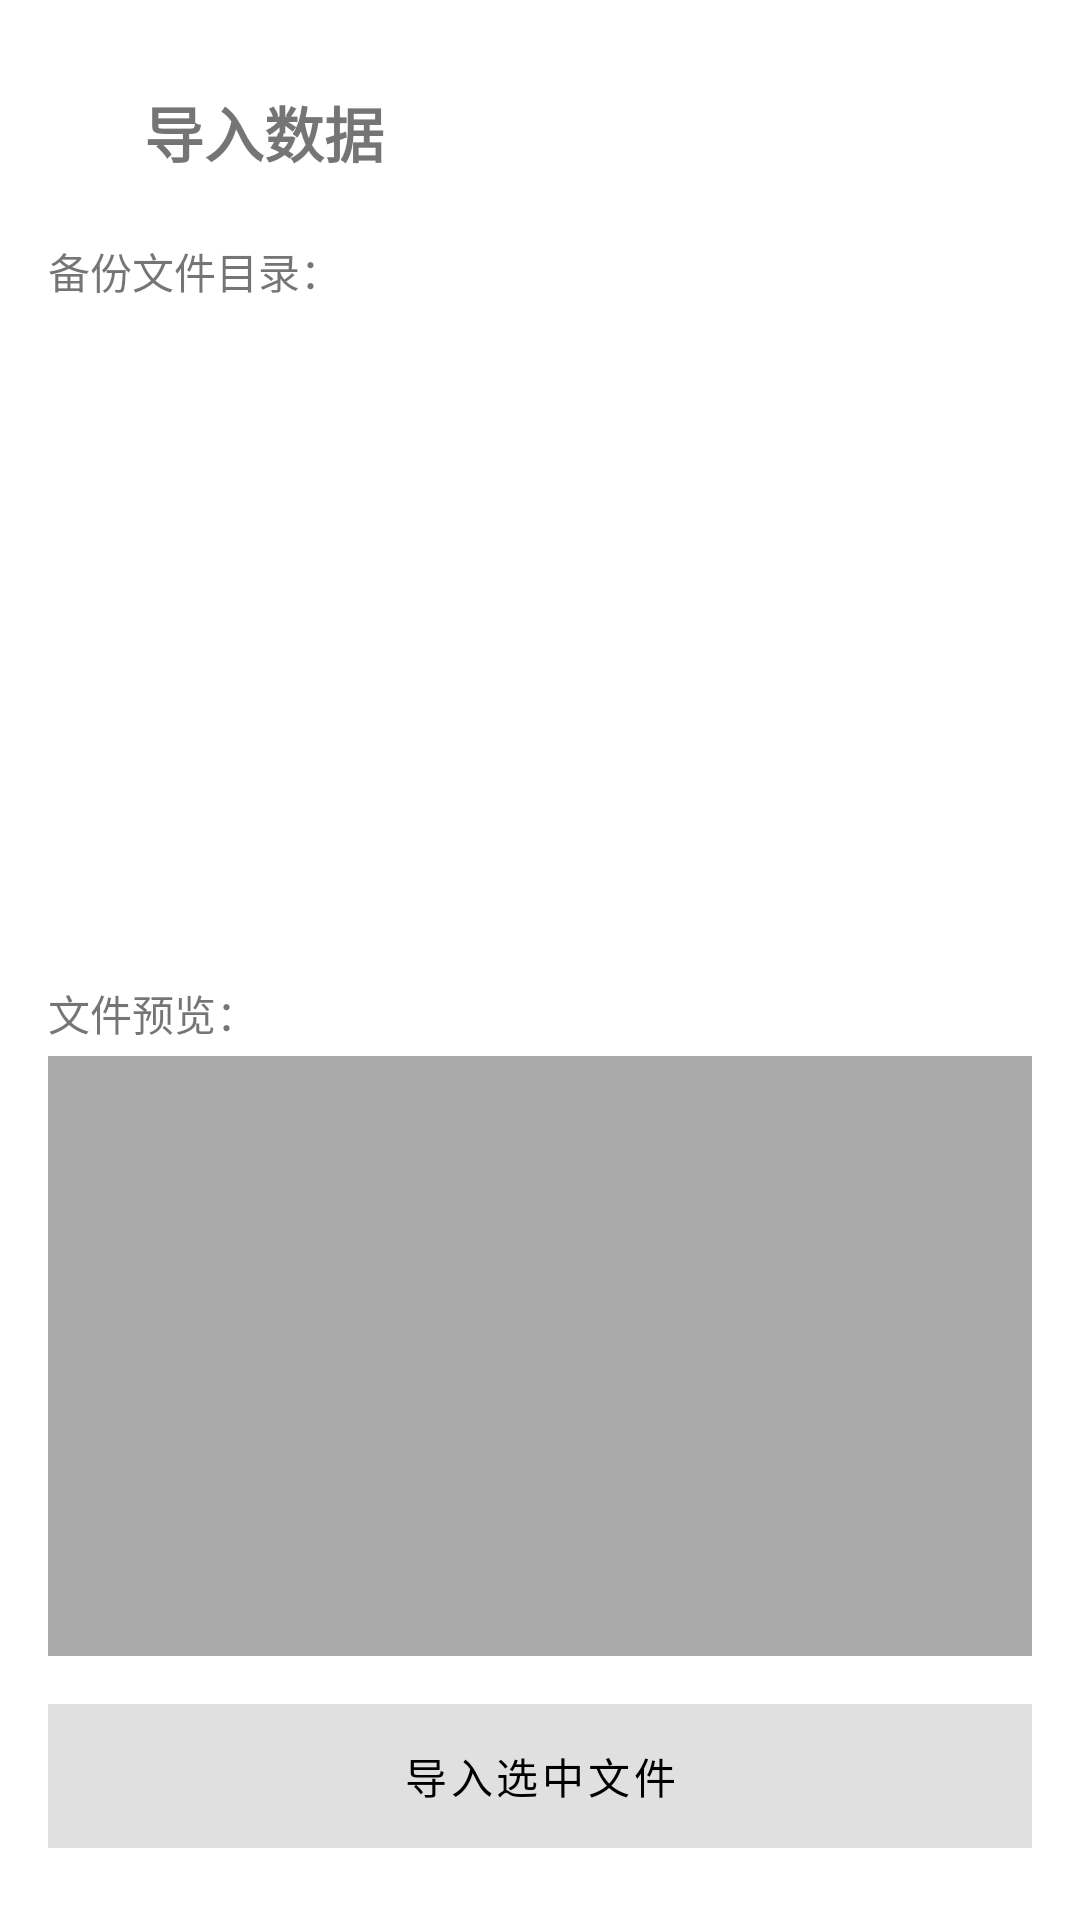

This screen was rendered from an Android layout file. Write that file and the resources it references.
<!-- AndroidManifest.xml: application theme Theme.MyApplication -->
<!-- res/layout/fragment_import.xml -->
<?xml version="1.0" encoding="utf-8"?>
<LinearLayout xmlns:android="http://schemas.android.com/apk/res/android"
    android:layout_width="match_parent"
    android:layout_height="match_parent"
    android:orientation="vertical"
    android:padding="16dp">

    <com.google.android.material.appbar.MaterialToolbar
        android:id="@+id/toolbar"
        android:layout_width="match_parent"
        android:layout_height="?attr/actionBarSize">

        <ImageButton
            android:id="@+id/btnBack"
            android:layout_width="wrap_content"
            android:layout_height="wrap_content"
            android:background="?attr/selectableItemBackgroundBorderless"
            android:src="@drawable/ic_window_close"
            android:contentDescription="返回" />

        <TextView
            android:layout_width="wrap_content"
            android:layout_height="wrap_content"
            android:layout_marginStart="32dp"
            android:text="导入数据"
            android:textSize="20sp"
            android:textStyle="bold" />

    </com.google.android.material.appbar.MaterialToolbar>

    <TextView
        android:id="@+id/tvPath"
        android:layout_width="match_parent"
        android:layout_height="wrap_content"
        android:layout_marginTop="8dp"
        android:text="备份文件目录："
        android:textSize="14sp" />

    <androidx.recyclerview.widget.RecyclerView
        android:id="@+id/recyclerView"
        android:layout_width="match_parent"
        android:layout_height="0dp"
        android:layout_marginTop="8dp"
        android:layout_weight="1" />

    <TextView
        android:layout_width="match_parent"
        android:layout_height="wrap_content"
        android:layout_marginTop="8dp"
        android:text="文件预览："
        android:textSize="14sp" />

    <ScrollView
        android:layout_width="match_parent"
        android:layout_height="200dp"
        android:layout_marginTop="4dp"
        android:background="@android:color/darker_gray">

        <TextView
            android:id="@+id/tvPreview"
            android:layout_width="match_parent"
            android:layout_height="wrap_content"
            android:padding="8dp"
            android:textColor="@android:color/white"
            android:fontFamily="monospace"
            android:textSize="12sp" />
    </ScrollView>

    <com.google.android.material.button.MaterialButton
        android:id="@+id/btnImport"
        android:background="@color/white"
        android:layout_width="match_parent"
        android:layout_height="wrap_content"
        android:layout_marginTop="16dp"
        android:enabled="false"
        android:text="导入选中文件"
        android:textColor="@color/black"
        android:layout_marginBottom="8dp"
        />

</LinearLayout>
<!-- resources referenced by this layout -->
<resources>
  <color name="black">#FF000000</color>
  <color name="white">#FFFFFFFF</color>
  <style name="Theme.MyApplication" parent="Base.Theme.MyApplication" />
  <style name="Base.Theme.MyApplication" parent="Theme.MaterialComponents.DayNight.NoActionBar">
          
          <item name="colorPrimary">@color/transparent</item>
          <item name="colorPrimaryVariant">@color/white</item>
          <item name="android:statusBarColor">@color/no_color</item>
          <item name="android:windowLightStatusBar">true</item>
          <item name="android:navigationBarColor">@color/no_color</item>
          
          <item name="materialAlertDialogTheme">@style/ThemeOverlay.App.MaterialAlertDialog</item>
      </style>
  <color name="transparent">#00000000</color>
  <color name="no_color">#00000000</color>
  <style name="ThemeOverlay.App.MaterialAlertDialog" parent="ThemeOverlay.MaterialComponents.MaterialAlertDialog">
          <item name="buttonBarPositiveButtonStyle">@style/Widget.App.Button</item>
          <item name="buttonBarNegativeButtonStyle">@style/Widget.App.Button</item>
      </style>
  <style name="Widget.App.Button" parent="Widget.MaterialComponents.Button.TextButton.Dialog">
          <item name="android:textColor">@color/black</item>
      </style>
</resources>
